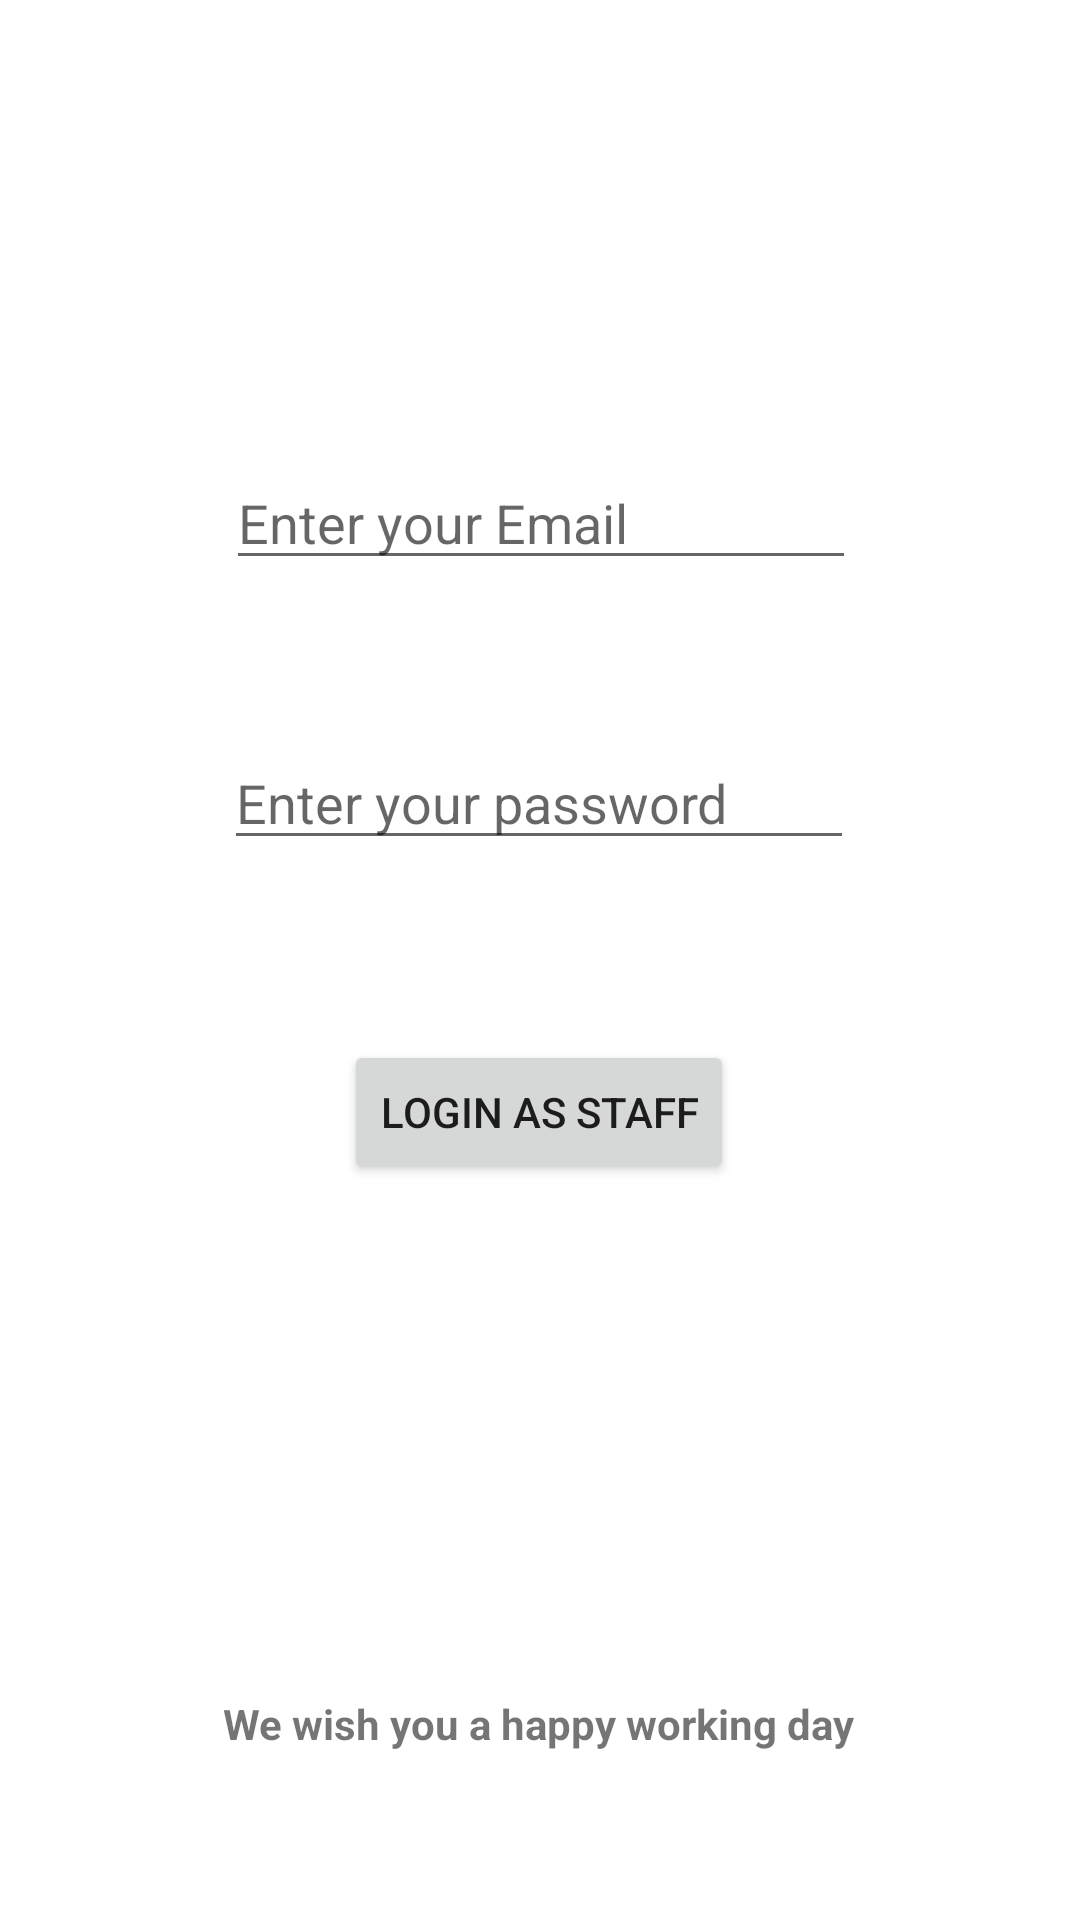

Produce the Android XML layout that renders to this screen, including the resource entries it uses.
<!-- AndroidManifest.xml: application theme Theme.FinalProject2 -->
<!-- res/layout/activity_login_screen_staff.xml -->
<?xml version="1.0" encoding="utf-8"?>
<androidx.constraintlayout.widget.ConstraintLayout xmlns:android="http://schemas.android.com/apk/res/android"
    xmlns:app="http://schemas.android.com/apk/res-auto"
    xmlns:tools="http://schemas.android.com/tools"
    android:layout_width="match_parent"
    android:layout_height="match_parent"
    tools:context=".LoginScreenStaff"
    android:background="@drawable/bgpink">


    <EditText
        android:id="@+id/passStaff"
        android:layout_width="wrap_content"
        android:layout_height="wrap_content"
        android:layout_marginTop="52dp"
        android:ems="10"
        android:hint="Enter your password"
        android:inputType="textPassword"
        app:layout_constraintEnd_toEndOf="parent"
        app:layout_constraintHorizontal_bias="0.497"
        app:layout_constraintStart_toStartOf="parent"
        app:layout_constraintTop_toBottomOf="@+id/idStaff" />

    <EditText
        android:id="@+id/idStaff"
        android:layout_width="wrap_content"
        android:layout_height="wrap_content"
        android:layout_marginTop="152dp"
        android:ems="10"
        android:hint="Enter your Email"
        android:inputType="textEmailAddress"
        app:layout_constraintEnd_toEndOf="parent"
        app:layout_constraintHorizontal_bias="0.502"
        app:layout_constraintStart_toStartOf="parent"
        app:layout_constraintTop_toTopOf="parent" />

    <Button
        android:id="@+id/LoginStaff"
        android:layout_width="wrap_content"
        android:layout_height="wrap_content"
        android:layout_marginTop="60dp"
        android:text="Login As Staff"
        app:layout_constraintEnd_toEndOf="parent"
        app:layout_constraintHorizontal_bias="0.498"
        app:layout_constraintStart_toStartOf="parent"
        app:layout_constraintTop_toBottomOf="@+id/passStaff" />

    <TextView
        android:id="@+id/textView2"
        android:layout_width="wrap_content"
        android:layout_height="wrap_content"
        android:layout_marginBottom="56dp"
        android:textStyle="bold"
        android:text="We wish you a happy working day"
        app:layout_constraintBottom_toBottomOf="parent"
        app:layout_constraintEnd_toEndOf="parent"
        app:layout_constraintHorizontal_bias="0.497"
        app:layout_constraintStart_toStartOf="parent" />

</androidx.constraintlayout.widget.ConstraintLayout>
<!-- resources referenced by this layout -->
<resources>
  <style name="Theme.FinalProject2" parent="Theme.MaterialComponents.DayNight.DarkActionBar">
          
          <item name="colorPrimary">@color/purple_500</item>
          <item name="colorPrimaryVariant">@color/purple_700</item>
          <item name="colorOnPrimary">@color/white</item>
          
          <item name="colorSecondary">@color/teal_200</item>
          <item name="colorSecondaryVariant">@color/teal_700</item>
          <item name="colorOnSecondary">@color/black</item>
          
          <item name="android:statusBarColor" tools:targetApi="l">?attr/colorPrimaryVariant</item>
          
      </style>
  <!-- not gathered from this repository: default colours our renderer supplied (Android Studio template values) -->
  <color name="purple_500">#FF6200EE</color>
  <color name="purple_700">#FF3700B3</color>
  <color name="teal_200">#FF03DAC5</color>
  <color name="teal_700">#FF018786</color>
  <color name="black">#FF000000</color>
  <color name="white">#FFFFFFFF</color>
</resources>
